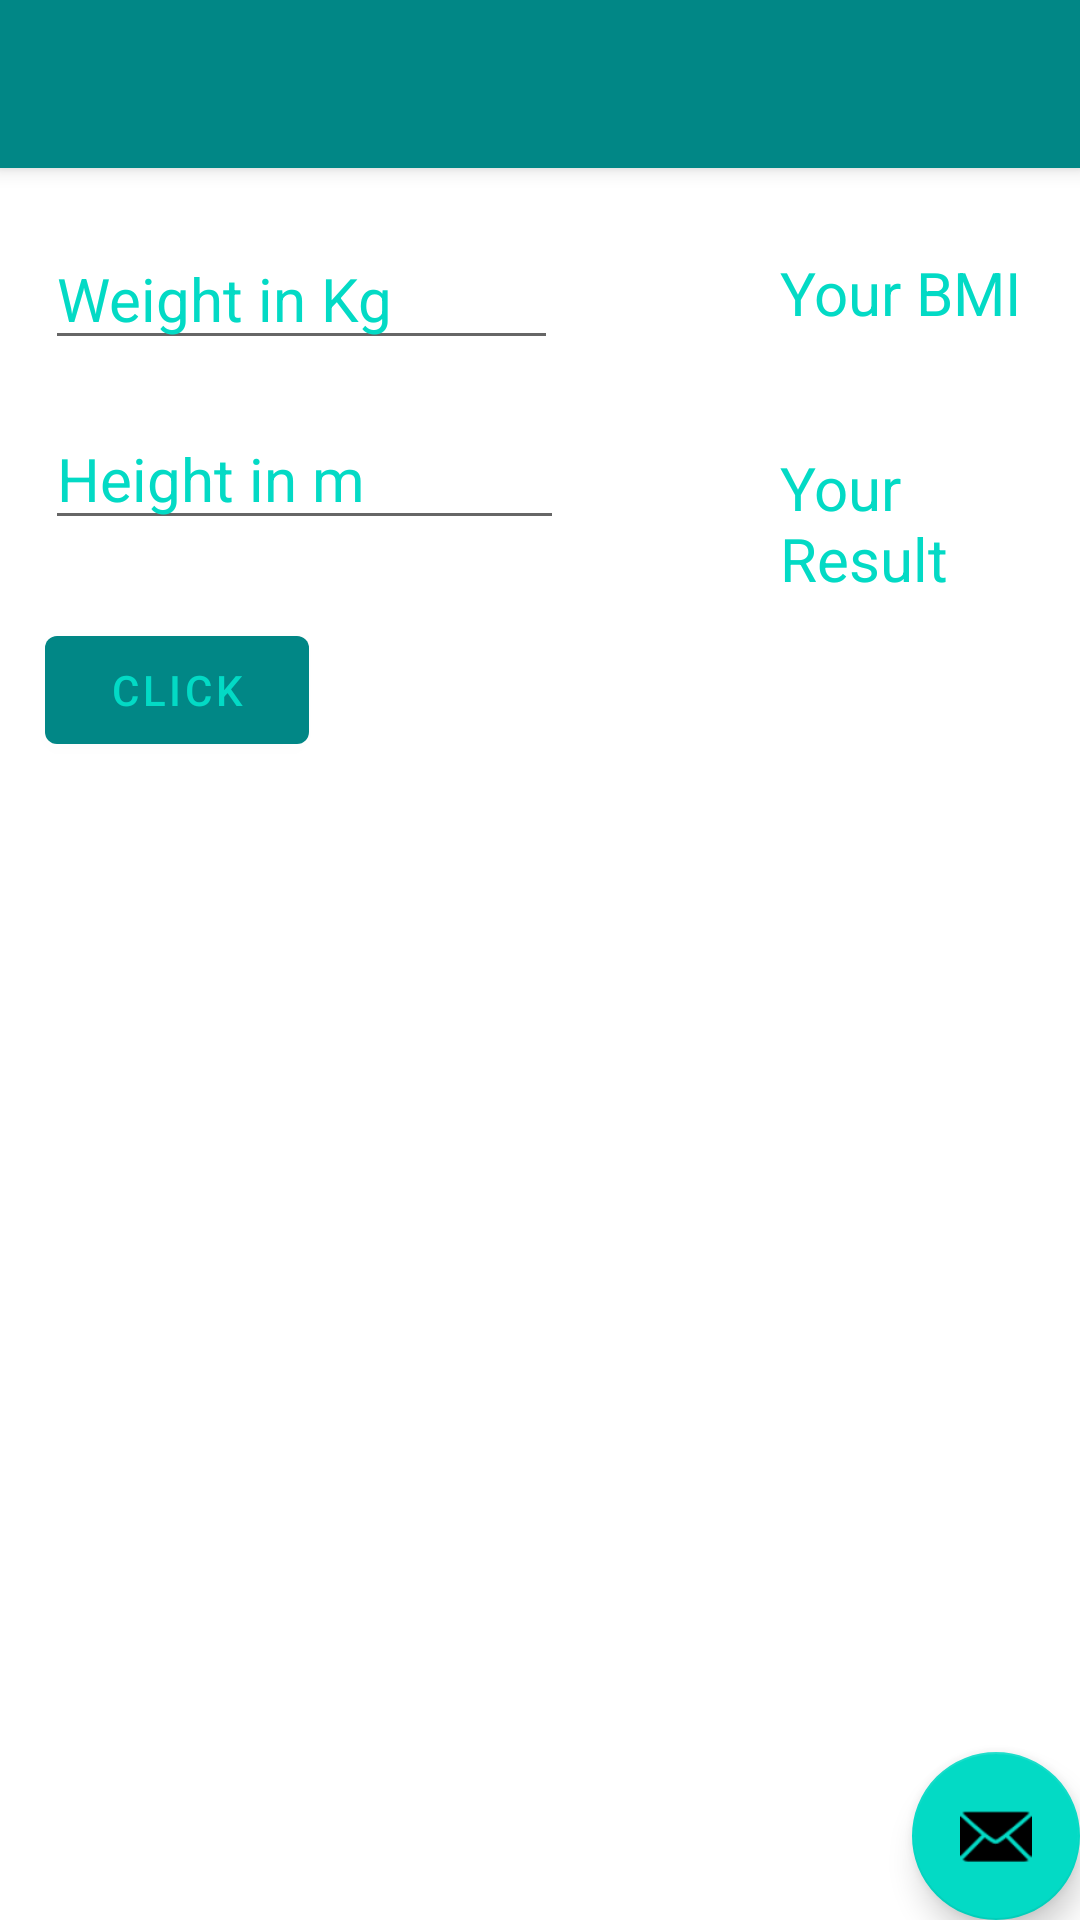

Write the Android layout XML for this screen, with the resource values it uses.
<!-- AndroidManifest.xml: application theme Theme.BodyMassCalculator -->
<!-- res/layout/activity_main_2.xml -->
<?xml version="1.0" encoding="utf-8"?>
<androidx.coordinatorlayout.widget.CoordinatorLayout xmlns:android="http://schemas.android.com/apk/res/android"
    xmlns:app="http://schemas.android.com/apk/res-auto"
    xmlns:tools="http://schemas.android.com/tools"
    android:layout_width="match_parent"
    android:layout_height="match_parent"
    tools:context=".MainActivity_2">

    <com.google.android.material.appbar.AppBarLayout
        android:layout_width="match_parent"
        android:layout_height="wrap_content"
        android:theme="@style/Theme.BodyMassCalculator.AppBarOverlay">

        <androidx.appcompat.widget.Toolbar
            android:id="@+id/toolbar"
            android:layout_width="match_parent"
            android:layout_height="?attr/actionBarSize"
            android:background="?attr/colorPrimary"
            app:popupTheme="@style/Theme.BodyMassCalculator.PopupOverlay" />

    </com.google.android.material.appbar.AppBarLayout>

    <include layout="@layout/content_main_activity_2" />

    <com.google.android.material.floatingactionbutton.FloatingActionButton
        android:id="@+id/fab"
        android:layout_width="wrap_content"
        android:layout_height="wrap_content"
        android:layout_gravity="bottom|end"
        android:layout_margin="@dimen/fab_margin"
        app:srcCompat="@android:drawable/ic_dialog_email" />

</androidx.coordinatorlayout.widget.CoordinatorLayout>
<!-- res/layout/content_main_activity_2.xml (included above) -->
<?xml version="1.0" encoding="utf-8"?>
<RelativeLayout xmlns:android="http://schemas.android.com/apk/res/android"
    xmlns:app="http://schemas.android.com/apk/res-auto"
    android:layout_width="match_parent"
    android:layout_height="match_parent"
    android:background="@drawable/backgrnd"
    app:layout_behavior="@string/appbar_scrolling_view_behavior">

    <EditText
        android:id="@+id/wt_id"
        android:layout_width="171dp"
        android:layout_height="wrap_content"
        android:layout_marginTop="20dp"
        android:inputType="numberDecimal"
        android:textColor="@color/white"
        android:textColorHint="@color/white"
        android:layout_marginLeft="15dp"
        android:hint="Weight in Kg"
        android:textSize="20dp" />

    <EditText
        android:id="@+id/Ht_id"
        android:layout_width="173dp"
        android:textColor="@color/white"
        android:textColorHint="@color/white"
        android:layout_height="wrap_content"
        android:layout_marginTop="80dp"
        android:layout_marginLeft="15dp"
        android:hint="Height in m"
        android:inputType="numberDecimal"
        android:textSize="20dp" />

    <Button
        android:id="@+id/button_second"
        android:layout_width="wrap_content"
        android:layout_height="wrap_content"
        android:layout_marginLeft="15dp"
        android:layout_marginTop="150dp"
        android:onClick="calculateBMI"
        android:text="click" />

    <TextView
        android:id="@+id/textwi"
        android:textColor="@color/white"
        android:layout_width="wrap_content"
        android:layout_height="wrap_content"
        android:text="Your BMI"
        android:textSize="20dp"
        android:layout_marginTop="28dp"
        android:layout_marginLeft="260dp"
        />
    <TextView
        android:id="@+id/text_2"
        android:textColor="@color/white"
        android:layout_width="wrap_content"
        android:layout_height="wrap_content"
        android:layout_marginLeft="260dp"
        android:layout_marginTop="93dp"
        android:text="Your Result"
        android:textSize="20dp" />

</RelativeLayout>
<!-- resources referenced by this layout -->
<resources>
  <color name="white">#FF03DAC5</color>
  <style name="Theme.BodyMassCalculator.AppBarOverlay" parent="ThemeOverlay.AppCompat.Dark.ActionBar" />
  <style name="Theme.BodyMassCalculator.PopupOverlay" parent="ThemeOverlay.AppCompat.Light" />
  <style name="Theme.BodyMassCalculator" parent="Theme.MaterialComponents.DayNight.DarkActionBar">
          
          <item name="colorPrimary">@color/purple_500</item>
          <item name="colorPrimaryVariant">@color/purple_700</item>
          <item name="colorOnPrimary">@color/white</item>
          
          <item name="colorSecondary">@color/teal_200</item>
          <item name="colorSecondaryVariant">@color/teal_700</item>
          
          <item name="android:statusBarColor" tools:targetApi="l">?attr/colorPrimaryVariant</item>
          
      </style>
  <color name="purple_500">#FF018786</color>
  <color name="purple_700">#808080</color>
  <color name="teal_200">#FF03DAC5</color>
  <color name="teal_700">#FF018786</color>
</resources>
